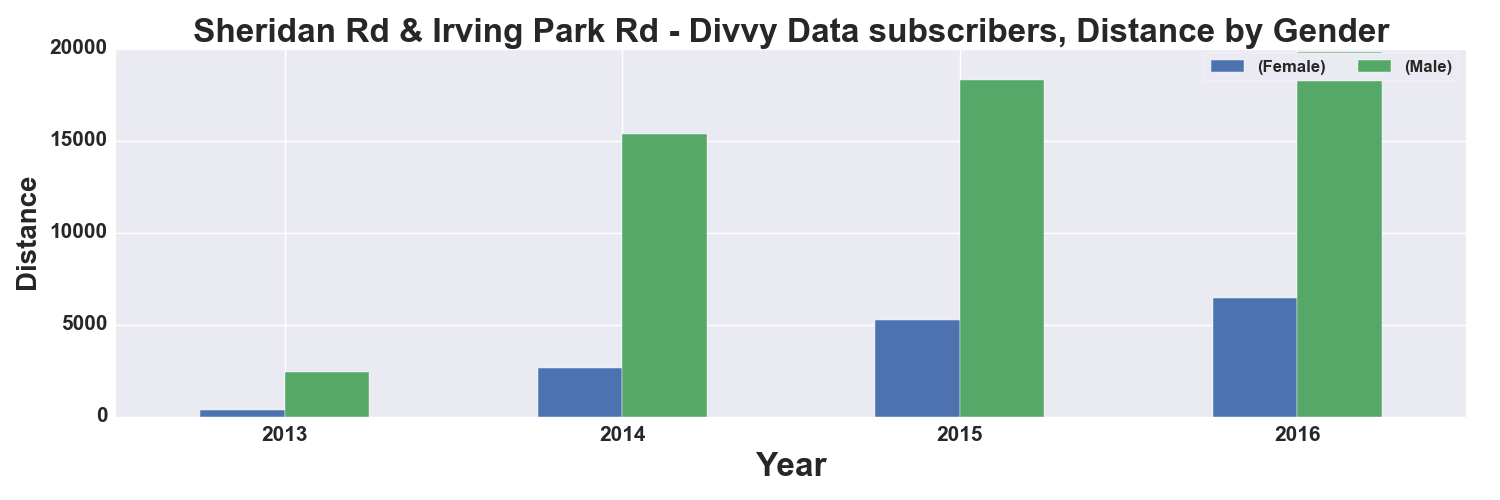

Values plotted in this chart, from the file beside it:
, START TIME YEAR, DISTANCE_Miles, DISTANCE_Miles
GENDER, , Female, Male
0, 2013, 382.0, 2417
1, 2014, 2659, 15380
2, 2015, 5227, 18303
3, 2016, 6429, 19843
